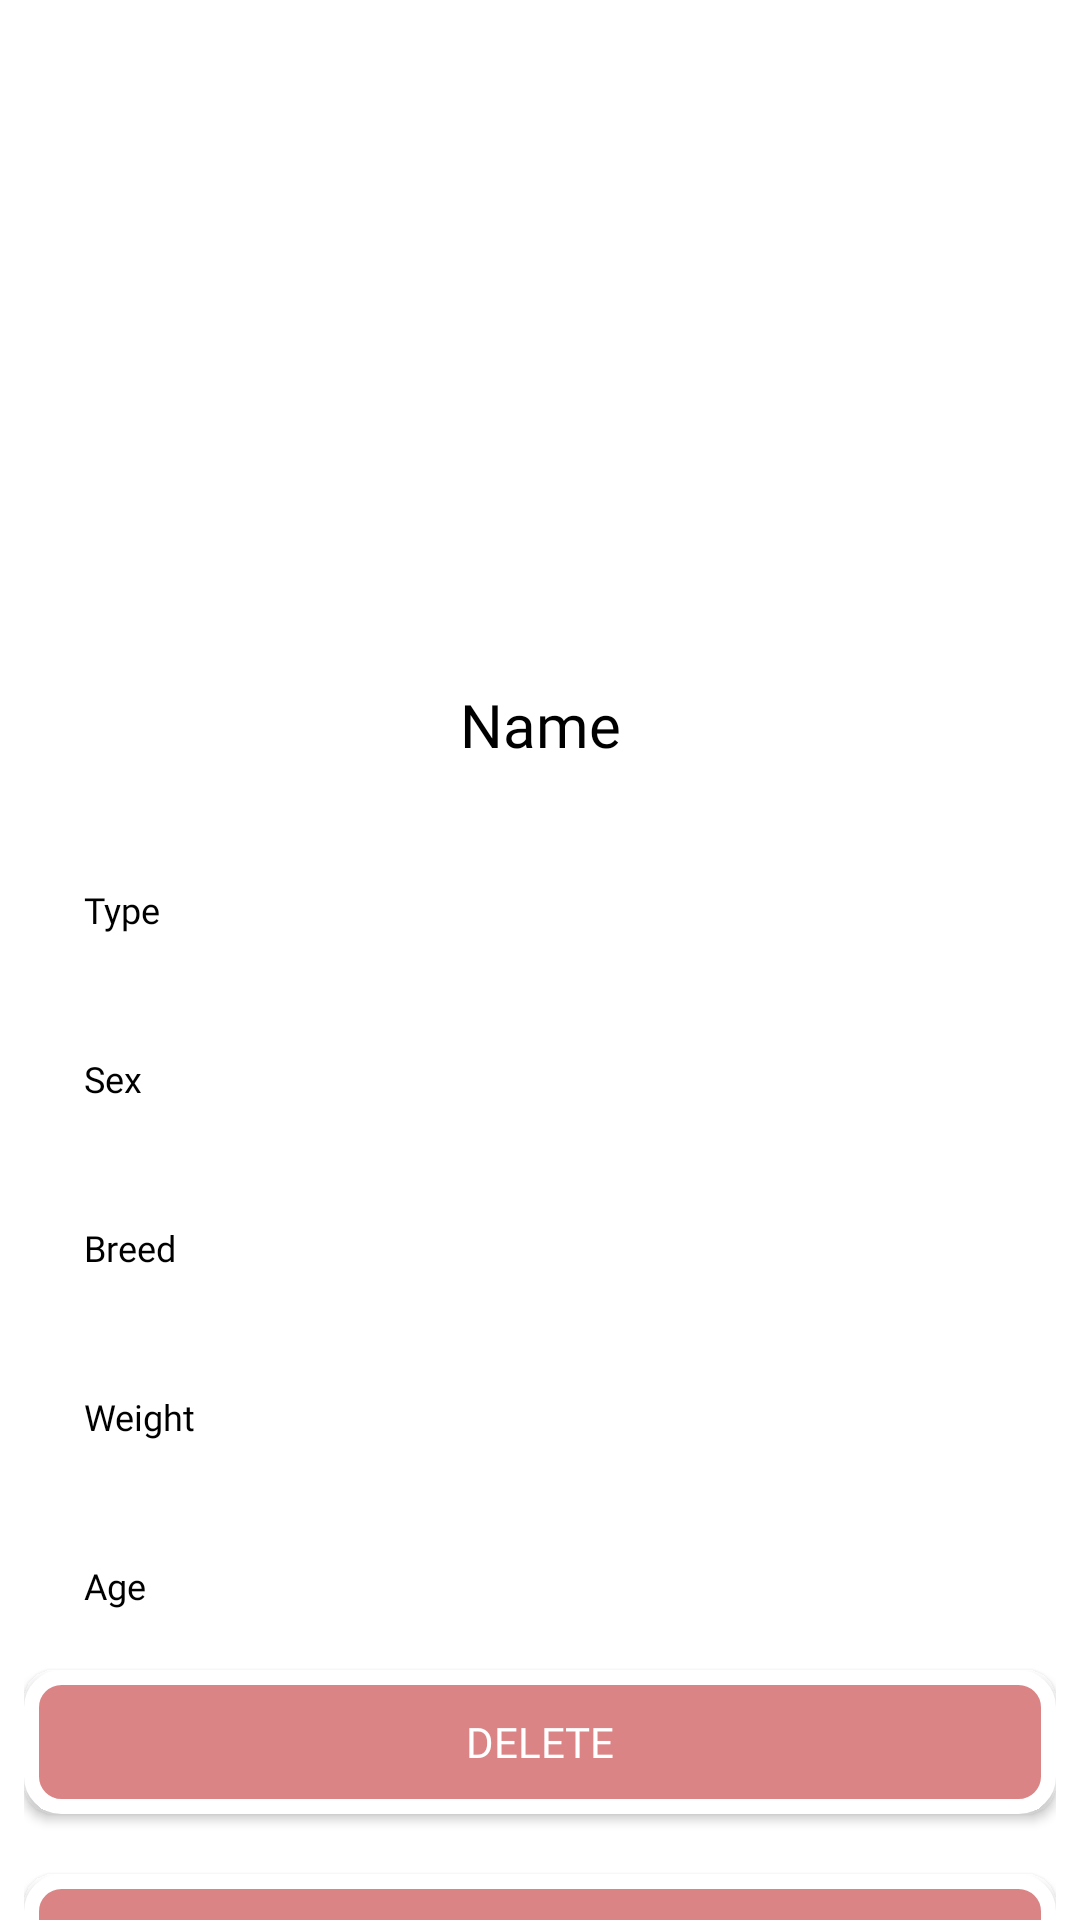

Produce the Android XML layout that renders to this screen, including the resource entries it uses.
<!-- AndroidManifest.xml: application theme Theme.PetCare -->
<!-- res/layout/activity_view_pet.xml -->
<?xml version="1.0" encoding="utf-8"?>
<androidx.core.widget.NestedScrollView xmlns:android="http://schemas.android.com/apk/res/android"
    android:layout_width="match_parent"
    android:background="@drawable/bg1"
    android:layout_height="match_parent">

    <LinearLayout
        android:layout_width="match_parent"
        android:layout_height="wrap_content"
        android:orientation="vertical"
        android:padding="8dp">
        <ImageView
            android:id="@+id/viewPet_imageView"
            android:layout_width="match_parent"
            android:layout_height="200dp"/>

        <TextView
            android:padding="20dp"
            android:id="@+id/viewPet_name"
            android:layout_width="match_parent"
            android:layout_height="wrap_content"
            android:fontFamily="@font/autour_one"
            android:text="Name"
            android:textColor="#000"
            android:textSize="20sp"
            android:textAlignment="center"/>



        <TextView
            android:id="@+id/viewPet_type"
            android:padding="20dp"
            android:layout_width="match_parent"
            android:layout_height="wrap_content"
            android:fontFamily="@font/autour_one"
            android:text="Type"
            android:textColor="#000"
            android:textSize="12sp" />
        <TextView
            android:id="@+id/viewPet_sex"
            android:padding="20dp"
            android:layout_width="match_parent"
            android:layout_height="wrap_content"
            android:fontFamily="@font/autour_one"
            android:text="Sex"
            android:textColor="#000"
            android:textSize="12sp" />

        <TextView
            android:id="@+id/viewPet_breed"
            android:padding="20dp"
            android:layout_width="match_parent"
            android:layout_height="wrap_content"
            android:fontFamily="@font/autour_one"
            android:text="Breed"
            android:textColor="#000"
            android:textSize="12sp" />

        <TextView
            android:id="@+id/viewPet_weight"
            android:layout_width="match_parent"
            android:layout_height="wrap_content"
            android:fontFamily="@font/autour_one"
            android:text="Weight"
            android:padding="20dp"
            android:textColor="#000"
            android:textSize="12sp" />

        <TextView
            android:id="@+id/viewPet_birthday"
            android:layout_width="match_parent"
            android:layout_height="wrap_content"
            android:fontFamily="@font/autour_one"
            android:text="Age"
            android:padding="20dp"
            android:textColor="#000"
            android:textSize="12sp" />

        <android.widget.Button
            android:id="@+id/viewPet_delete_btn"
            android:layout_width="match_parent"
            android:layout_height="wrap_content"
            android:background="@drawable/outline_bt"
            android:textColor="@color/white"
            android:layout_marginBottom="10dp"
            android:fontFamily="@font/autour_one"
            android:text="DELETE" />
        <android.widget.Button
            android:id="@+id/viewPet_edit_btn"
            android:layout_width="match_parent"
            android:layout_height="wrap_content"
            android:background="@drawable/outline_bt"
            android:textColor="@color/white"
            android:fontFamily="@font/autour_one"
            android:layout_marginTop="10dp"
            android:text="@string/edit" />

    </LinearLayout>
</androidx.core.widget.NestedScrollView>
<!-- resources referenced by this layout -->
<resources>
  <color name="white">#FFFFFFFF</color>
  <!-- drawable outline_bt (drawable) -->
  <?xml version="1.0" encoding="utf-8"?>
  <shape xmlns:android="http://schemas.android.com/apk/res/android"
  android:shape="rectangle">
      <stroke android:width="5dp"
          android:color="@color/white" />
      <corners android:radius="10dp" />
      <solid android:color="#DA8486"/>
  
  </shape>
  <string name="edit">EDIT</string>
  <style name="Theme.PetCare" parent="Theme.MaterialComponents.DayNight.NoActionBar">
          
          <item name="colorPrimary">@color/peach</item>
          <item name="colorOnPrimary">@color/white</item>
          
          <item name="colorSecondary">@color/peach</item>
          <item name="colorSecondaryVariant">@color/teal_700</item>
          <item name="colorOnSecondary">@color/black</item>
          
          <item name="android:statusBarColor" tools:targetApi="l">?attr/colorPrimary</item>
          
      </style>
  <color name="peach">#DA8686</color>
  <color name="teal_700">#FF018786</color>
  <color name="black">#FF000000</color>
</resources>
